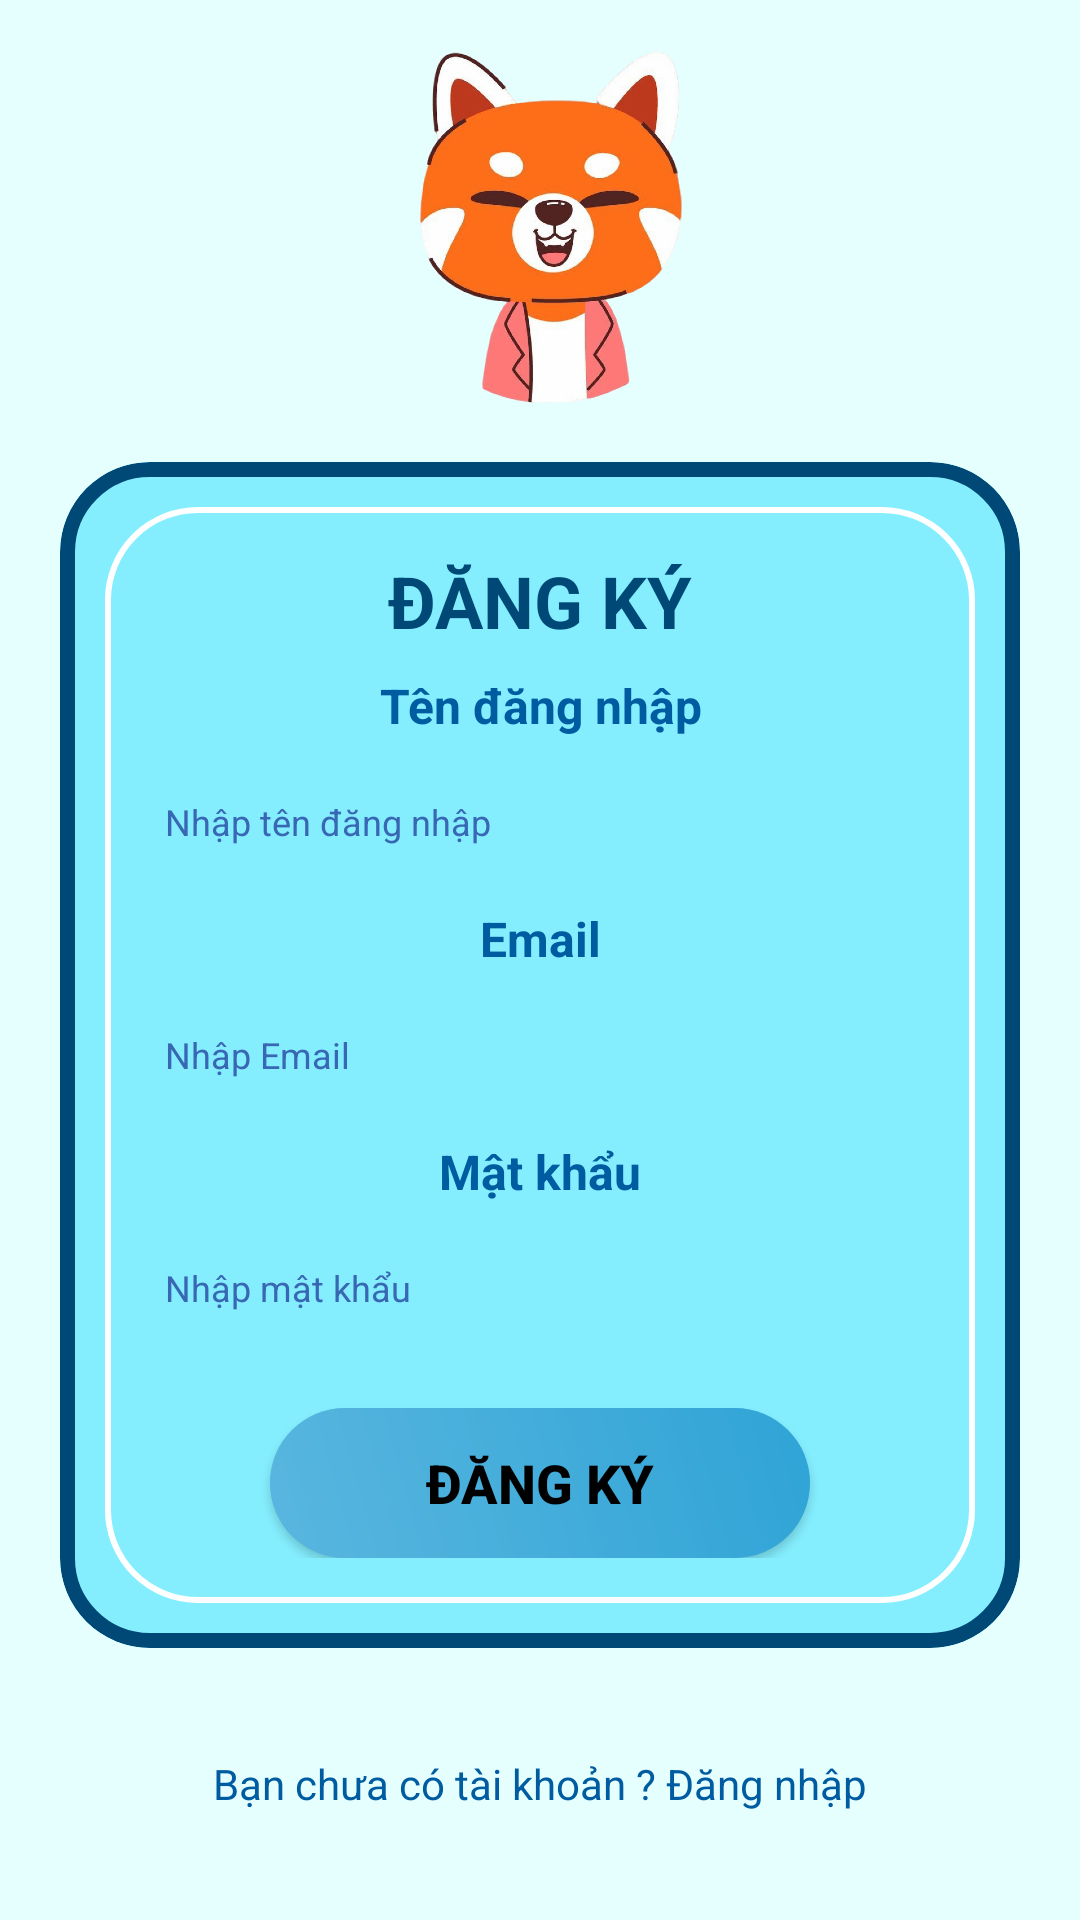

Here is an Android app screen rendered from its layout file. Give the layout XML and the strings, colors and styles it references.
<!-- AndroidManifest.xml: application theme Theme.MathEDu -->
<!-- res/layout/activity_form_dang_ky.xml -->
<?xml version="1.0" encoding="utf-8"?>
<LinearLayout xmlns:android="http://schemas.android.com/apk/res/android"
    xmlns:app="http://schemas.android.com/apk/res-auto"
    xmlns:tools="http://schemas.android.com/tools"
    android:id="@+id/Dangky"
    android:layout_width="match_parent"
    android:layout_height="match_parent"
    android:background="@color/maunen"
    android:orientation="vertical"
    tools:context=".Login.form_dang_ky">

    <ImageView
        android:id="@+id/imageView2"
        android:layout_width="match_parent"
        android:layout_height="154dp"
        app:srcCompat="@drawable/img_2" />

    <com.google.android.material.card.MaterialCardView
        android:layout_width="match_parent"
        android:layout_height="wrap_content"
        android:layout_marginLeft="20dp"
        android:layout_marginRight="20dp"
        android:layout_gravity="center"
        app:cardBackgroundColor="#84EEFF"
        app:cardCornerRadius="30dp"
        app:strokeColor="@color/mauvien"
        app:strokeWidth="5dp">

        <LinearLayout
            android:layout_width="match_parent"
            android:layout_height="wrap_content"
            android:layout_margin="15dp"
            android:background="@drawable/bg_rounded"
            android:gravity="center"
            android:orientation="vertical"
            android:padding="15dp">

            
            <TextView
                android:id="@+id/textView"
                android:layout_width="match_parent"
                android:layout_height="wrap_content"
                android:text="ĐĂNG KÝ"
                android:layout_marginBottom="8dp"
                android:textAlignment="center"
                android:textColor="#004875"
                android:textSize="24sp"
                android:textStyle="bold" />

            
            <TextView
                android:id="@+id/textView2"
                android:layout_width="match_parent"
                android:layout_height="wrap_content"
                android:text="Tên đăng nhập"
                android:layout_marginBottom="8dp"
                android:textAlignment="center"
                android:textColor="#005CA0"
                android:textSize="16sp"
                android:textStyle="bold" />

            <EditText
                android:id="@+id/edthoten"
                android:layout_width="match_parent"
                android:layout_height="40dp"
                android:background="@drawable/bg_edittext"
                android:hint="Nhập tên đăng nhập"
                android:padding="5dp"
                android:textColorHint="#3867B3"
                android:layout_marginBottom="8dp"
                android:textSize="12dp" />

            
            <TextView
                android:id="@+id/textView3"
                android:layout_width="match_parent"
                android:layout_height="wrap_content"
                android:text="Email"
                android:layout_marginBottom="8dp"
                android:textAlignment="center"
                android:textColor="#005CA0"
                android:textSize="16sp"
                android:textStyle="bold" />

            <EditText
                android:id="@+id/edtemail"
                android:layout_width="match_parent"
                android:layout_height="40dp"
                android:layout_marginBottom="8dp"
                android:background="@drawable/bg_edittext"
                android:hint="Nhập Email"
                android:padding="5dp"
                android:textColorHint="#3867B3"
                android:textSize="12dp" />

            

            <TextView
                android:id="@+id/textView4"
                android:layout_width="match_parent"
                android:layout_height="wrap_content"
                android:text="Mật khẩu"
                android:layout_marginBottom="8dp"
                android:textAlignment="center"
                android:textColor="#005CA0"
                android:textSize="16sp"
                android:textStyle="bold" />

            <EditText
                android:id="@+id/edtpassword"
                android:layout_width="match_parent"
                android:layout_height="40dp"
                android:background="@drawable/bg_edittext"
                android:hint="Nhập mật khẩu"
                android:inputType="textPassword"
                android:padding="5dp"
                android:textColorHint="#3867B3"
                android:textSize="12dp" />

        
            <Button
                android:id="@+id/btnlogin"
                android:layout_width="180dp"
                android:layout_height="50dp"
                android:layout_marginTop="20dp"
                android:background="@drawable/button_login"
                android:backgroundTint="@null"
                android:text="Đăng ký"
                android:textColor="#000"
                android:textSize="18sp"
                android:textStyle="bold" />

            

            

        </LinearLayout>

    </com.google.android.material.card.MaterialCardView>

    <LinearLayout
        android:layout_width="match_parent"
        android:layout_height="match_parent"
        android:gravity="center"
        android:orientation="horizontal">

        <TextView
            android:id="@+id/textView5"
            android:layout_width="wrap_content"
            android:layout_height="wrap_content"
            android:text="Bạn chưa có tài khoản ?"
            android:textColor="@color/mauchu" />

        <TextView
            android:id="@+id/txtdk"
            android:layout_width="wrap_content"
            android:layout_height="wrap_content"
            android:layout_gravity="center"
            android:text=" Đăng nhập"
            android:textColor="@color/mauchu" />
    </LinearLayout>
</LinearLayout>
<!-- resources referenced by this layout -->
<resources>
  <color name="mauchu">#005CA0</color>
  <color name="maunen">#E5FFFF</color>
  <color name="mauvien">#004875</color>
  <!-- drawable bg_rounded (drawable) -->
  <?xml version="1.0" encoding="utf-8"?>
  <shape xmlns:android="http://schemas.android.com/apk/res/android">
      <solid android:color="#84EEFF"/>
      <corners android:radius="30dp"/>
      <stroke android:color="@color/white" android:width="2dp"/>
  </shape>
  <!-- drawable button_login (drawable) -->
  <?xml version="1.0" encoding="utf-8"?>
  <layer-list xmlns:android="http://schemas.android.com/apk/res/android">
      
      <item>
          <shape android:shape="rectangle">
              <solid android:color="@color/xanhcd"/>
              <corners android:radius="40dp"/>
          </shape>
      </item>
  
      
      <item>
          <shape>
              <corners android:radius="40dp"/>
              <gradient
                  android:startColor="#33FFFFFF"
                  android:endColor="#00FFFFFF"
                  android:angle="45"/>
          </shape>
      </item>
  </layer-list>
  <!-- drawable img_2: png bitmap (drawable, 277767 bytes) -->
  <!-- drawable img_5: png bitmap (drawable, 1343 bytes) -->
  <!-- drawable img_6: png bitmap (drawable, 1379 bytes) -->
  <style name="Theme.MathEDu" parent="Base.Theme.MathEDu" />
  <color name="white">#FFFFFFFF</color>
  <color name="xanhcd">#2FA4D7</color>
  <style name="Base.Theme.MathEDu" parent="Theme.Material3.DayNight.NoActionBar">
          
          
          <item name="colorPrimary">@color/xanhcd</item>
      </style>
</resources>
